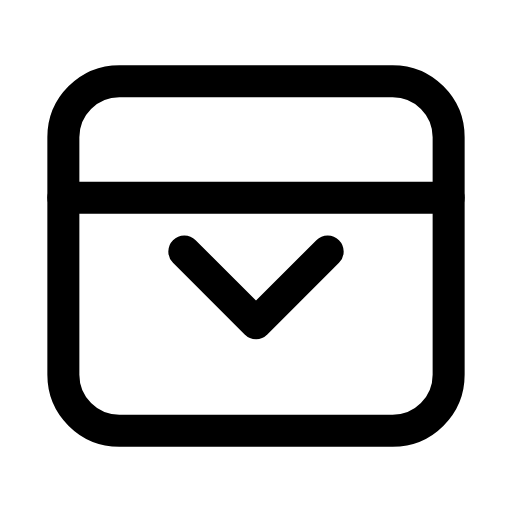
t = 0.00 s
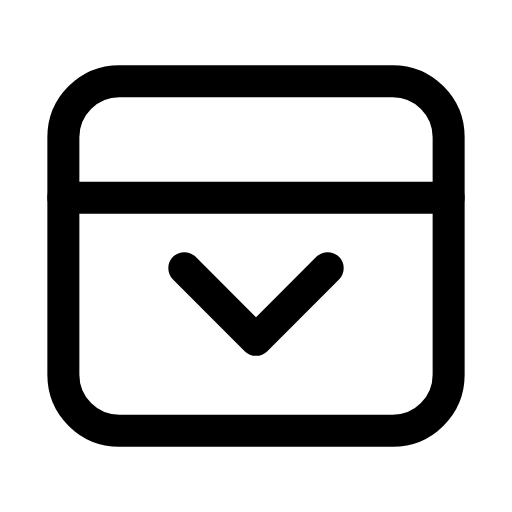
t = 0.26 s
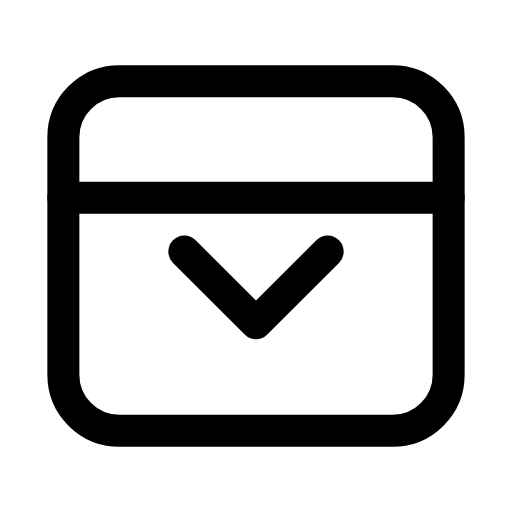
t = 0.53 s
t = 0.78 s: frame unchanged from t = 0.00 s, image omitted
t = 1.06 s: frame unchanged from t = 0.00 s, image omitted
t = 1.33 s: frame unchanged from t = 0.00 s, image omitted

The animated SVG that drew these frames (rendered in a browser with its animation timeline set to each time). Animation: 1 SMIL element (animateTransform=1); one cycle of 1.60 s, repeats indefinitely.

<svg xmlns="http://www.w3.org/2000/svg" width="24" height="24" viewBox="0 0 24 24" fill="none"><g transform="translate(-0.6 -0.6) scale(1.05)"><rect stroke="currentColor" stroke-width="1.429" stroke-linecap="round" stroke-linejoin="round" fill="none" x="3.4" y="4.2" width="17.2" height="15.6" rx="2.5"></rect><line stroke="currentColor" stroke-width="1.429" stroke-linecap="round" stroke-linejoin="round" fill="none" x1="3.4" x2="20.6" y1="9.4" y2="9.4"></line><g><animateTransform attributeName="transform" type="translate" values="0 0;0 0;0 0.9;0 0;0 0;0 0;0 0;0 0.9;0 0;0 0;0 0" keyTimes="0;0.135;0.2475;0.36;0.45;0.6;0.66;0.735;0.81;0.9;1" dur="1.6s" repeatCount="indefinite" calcMode="spline" keySplines="0.16 1 0.3 1;0.16 1 0.3 1;0.16 1 0.3 1;0.16 1 0.3 1;0.16 1 0.3 1;0.16 1 0.3 1;0.16 1 0.3 1;0.16 1 0.3 1;0.16 1 0.3 1;0.16 1 0.3 1"/><path stroke="currentColor" stroke-width="1.429" stroke-linecap="round" stroke-linejoin="round" fill="none" d="M8.8 11.8L12 15L15.2 11.8"></path></g></g></svg>
